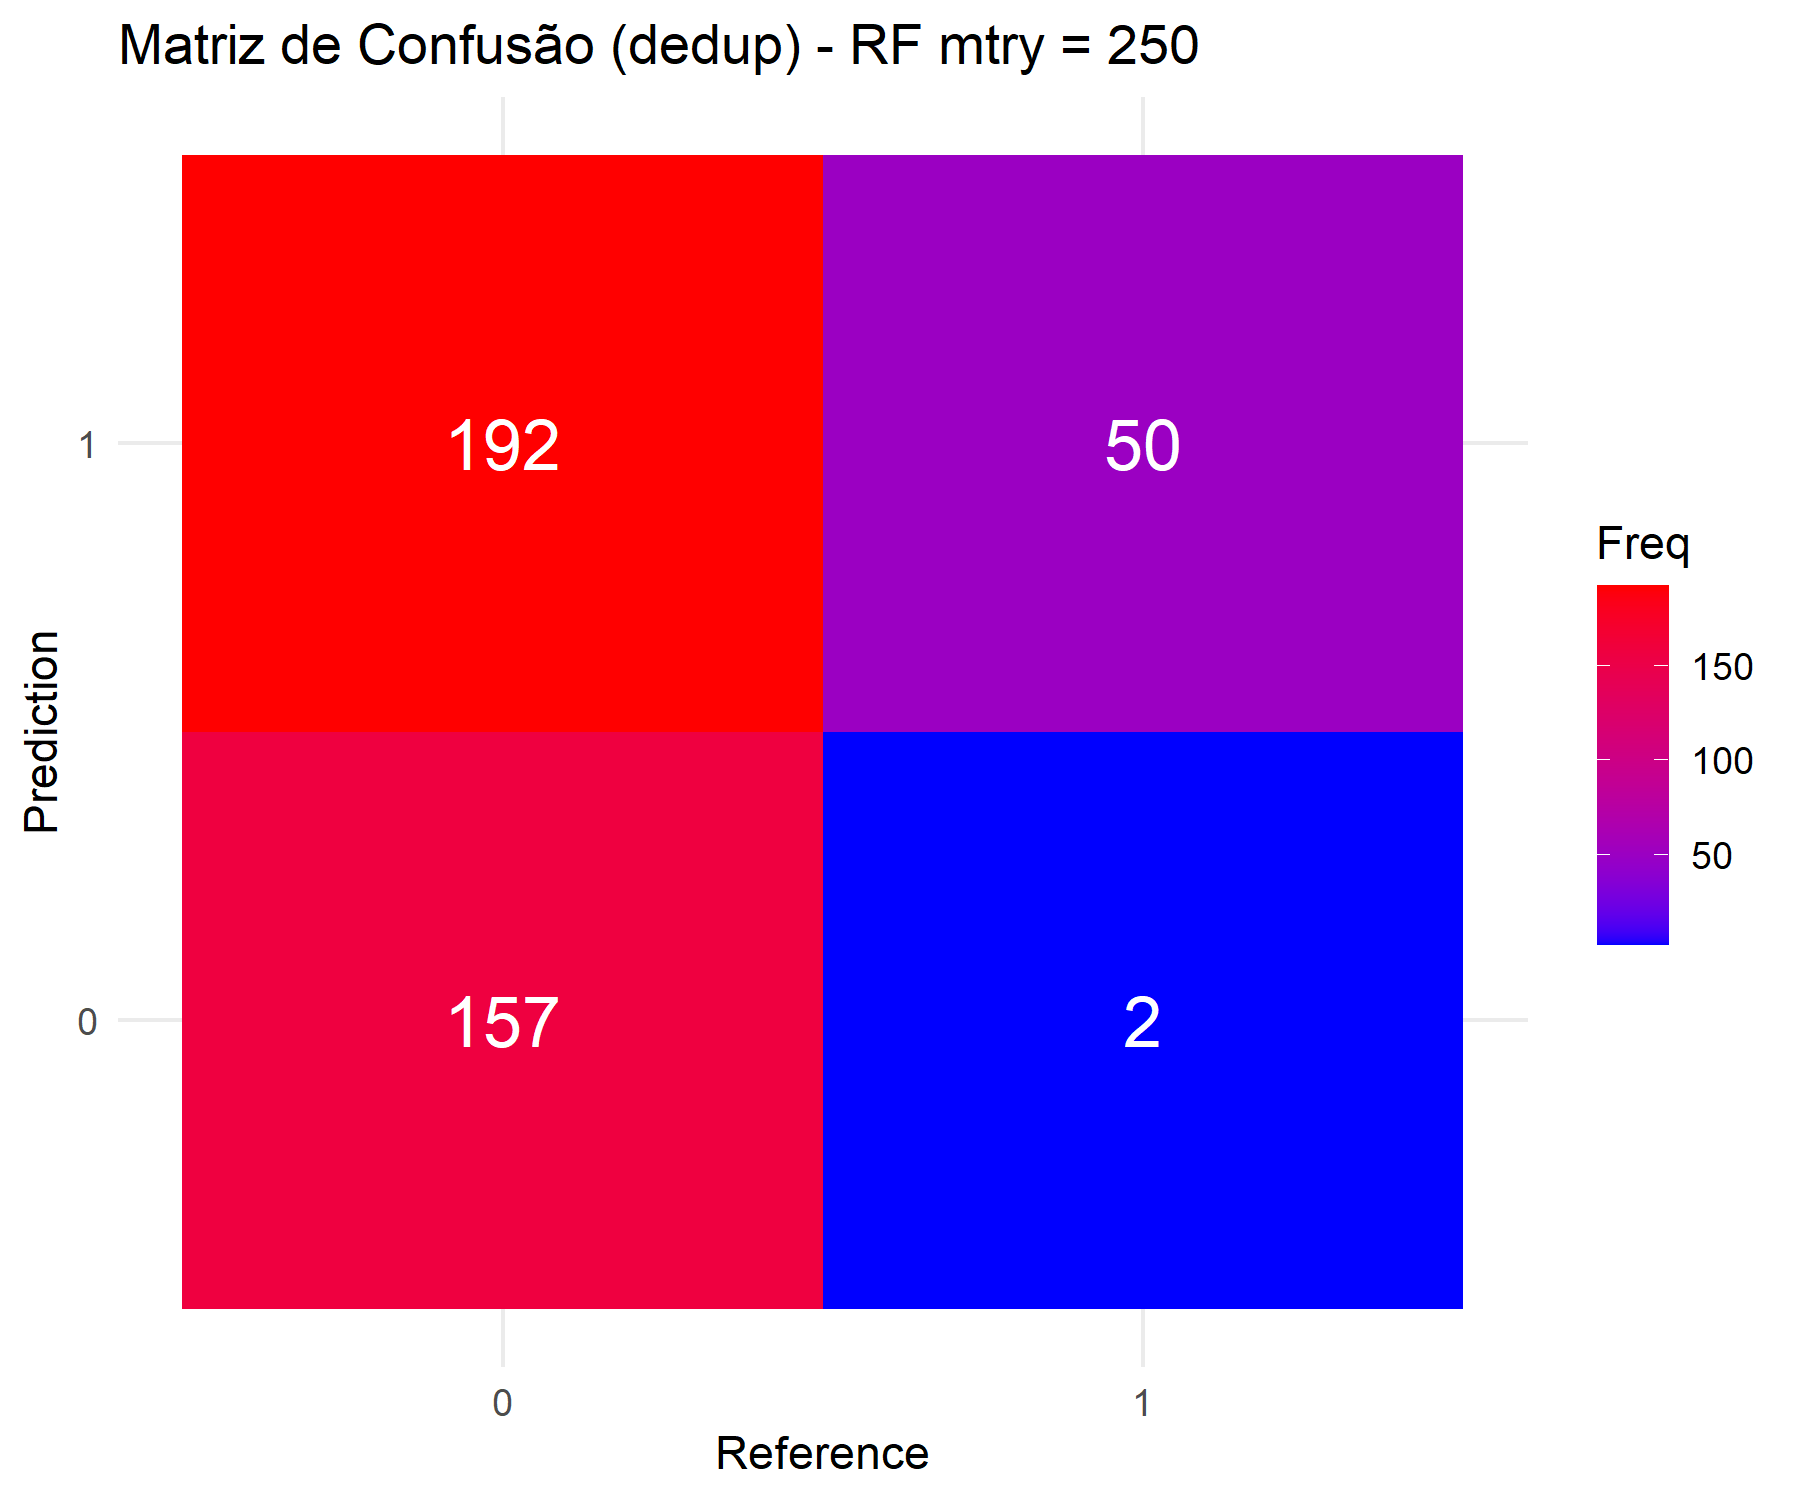

The table this chart was drawn from, first rows:
Prediction, Reference, Freq
0, 0, 157
1, 0, 192
0, 1, 2
1, 1, 50
